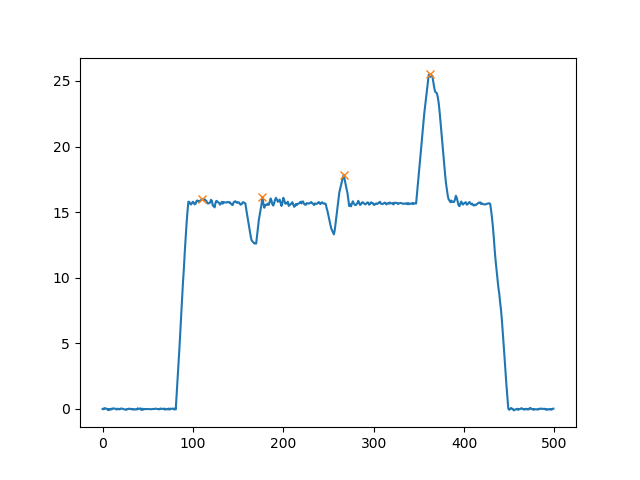

The file beside this chart, header and first rows:
, Time, Total_Forces, Left_Forces, Right_Forces, Back_Forces, Front_Forces, Total_Mass, LC1, LC2, LC3, LC4
0, 0.0, -0.003002, -0.01482, 0.01181, -0.02118, 0.01818, -0.000306, -0.06278, 0.0416, -0.02978, 0.04797
1, 0.04256, -0.02487, -0.02669, 0.001824, -0.02029, -0.004579, -0.002535, -0.06661, 0.04632, -0.0445, 0.03992
2, 0.05476, 0.07138, 0.009212, 0.06217, 0.0489, 0.02249, 0.007276, -0.03884, 0.08774, -0.02557, 0.04805
3, 0.06667, 0.02366, -0.0252, 0.04886, 0.01644, 0.007225, 0.002412, -0.05059, 0.06703, -0.01817, 0.02539
4, 0.07856, 0.02569, -0.001591, 0.02728, 0.02202, 0.003663, 0.002618, -0.03745, 0.05947, -0.03219, 0.03586
5, 0.09047, 0.01511, -0.0008567, 0.01596, 0.0002841, 0.01482, 0.00154, -0.031, 0.03129, -0.01533, 0.03015
6, 0.1023, -0.08677, -0.03809, -0.04868, -0.08075, -0.006024, -0.008845, -0.06444, -0.01631, -0.03237, 0.02634
7, 0.1142, -0.0009458, 0.01404, -0.01499, -0.01367, 0.01273, -9.640891458206227e-05, -0.02735, 0.01368, -0.02867, 0.04139
8, 0.1261, -0.07158, -0.02418, -0.0474, -0.05868, -0.0129, -0.007296, -0.05233, -0.006344, -0.04106, 0.02816
9, 0.1455, 0.01334, -0.0007996, 0.01414, -0.007768, 0.02111, 0.00136, -0.04877, 0.041, -0.02686, 0.04797
10, 0.1574, -0.03417, -0.03214, -0.002026, -0.0343, 0.0001287, -0.003483, -0.06687, 0.03258, -0.0346, 0.03473
11, 0.1668, 0.0414, -0.001529, 0.04293, 0.03658, 0.00482, 0.00422, -0.02796, 0.06454, -0.02161, 0.02643
12, 0.1812, 0.02725, -0.0009009, 0.02815, -0.0001507, 0.0274, 0.002778, -0.05103, 0.05088, -0.02273, 0.05013
13, 0.1955, 0.03312, 0.004456, 0.02866, 0.02905, 0.004063, 0.003376, -0.02543, 0.05449, -0.02583, 0.02989
14, 0.2074, 0.02758, -0.01004, 0.03761, 0.007994, 0.01958, 0.002811, -0.04581, 0.0538, -0.01619, 0.03577
15, 0.2193, -0.0245, 0.006405, -0.0309, -0.02232, -0.002179, -0.002497, -0.03161, 0.009293, -0.0402, 0.03802
16, 0.2388, -0.04056, -0.03694, -0.003616, -0.05466, 0.0141, -0.004134, -0.06026, 0.005599, -0.009215, 0.02331
17, 0.2481, 0.02248, 0.02319, -0.0007115, 0.001501, 0.02098, 0.002292, -0.01681, 0.01831, -0.01903, 0.04001
18, 0.26, -0.01091, -0.03247, 0.02155, -0.01612, 0.005207, -0.001112, -0.05016, 0.03404, -0.01249, 0.01769
19, 0.2718, -0.034, -0.002495, -0.03151, -0.008467, -0.02553, -0.003466, -0.01699, 0.00852, -0.04003, 0.01449
20, 0.2837, 0.02981, 0.0008794, 0.02893, 0.01868, 0.01113, 0.003039, -0.03005, 0.04873, -0.0198, 0.03093
21, 0.3209, 0.0304, 0.0007674, 0.02963, 0.006775, 0.02362, 0.003099, -0.03396, 0.04074, -0.01111, 0.03473
22, 0.3555, 0.02041, 0.003511, 0.0169, 0.0283, -0.007889, 0.00208, -0.01115, 0.03945, -0.02255, 0.01467
23, 0.3673, -0.01505, 0.002087, -0.01713, -0.008815, -0.006231, -0.001534, -0.01725, 0.008434, -0.02557, 0.01934
24, 0.3792, -0.02865, -0.02728, -0.001367, -0.03959, 0.01094, -0.002921, -0.03814, -0.001446, 7.917588087851697e-05, 0.01086
25, 0.3911, -0.03931, -0.01583, -0.02348, -0.02311, -0.01621, -0.004008, -0.01969, -0.003423, -0.02006, 0.003854
26, 0.403, -0.06986, -0.05, -0.01986, -0.07949, 0.009624, -0.007122, -0.07332, -0.006172, -0.01369, 0.02331
27, 0.4148, -0.005604, -0.02251, 0.0169, -0.0005452, -0.005059, -0.0005713, -0.03527, 0.03473, -0.01782, 0.01276
28, 0.4267, -0.017, -0.02679, 0.009784, -0.02056, 0.003557, -0.001733, -0.04145, 0.02089, -0.01111, 0.01467
29, 0.4386, 0.02952, -0.01449, 0.04401, -0.0008487, 0.03037, 0.003009, -0.03875, 0.0379, 0.006103, 0.02427
30, 0.4504, 0.004155, -0.01067, 0.01483, 0.01894, -0.01478, 0.0004235, -0.02387, 0.0428, -0.02798, 0.0132
31, 0.4624, -0.01267, -0.005854, -0.006817, -0.02589, 0.01321, -0.001292, -0.04136, 0.01548, -0.0223, 0.03551
32, 0.4742, 0.01256, 0.003922, 0.008637, 0.02336, -0.0108, 0.00128, -0.01446, 0.03782, -0.02918, 0.01838
33, 0.4861, -0.0431, -0.01996, -0.02315, -0.04024, -0.002861, -0.004394, -0.04206, 0.001818, -0.02496, 0.0221
34, 0.4979, 0.001031, 0.01143, -0.0104, -0.0242, 0.02523, 0.0001051, -0.01768, -0.006516, -0.00388, 0.02911
35, 0.5098, -0.05536, -0.02198, -0.03338, -0.03816, -0.0172, -0.005643, -0.03388, -0.004282, -0.0291, 0.0119
36, 0.5217, -0.03865, -0.005984, -0.03267, -0.05209, 0.01344, -0.00394, -0.03475, -0.01734, -0.01533, 0.02876
37, 0.5336, -0.0002844, 0.007983, -0.008267, -0.007584, 0.0073, -2.89954450359382e-05, -0.01516, 0.007575, -0.01584, 0.02314
38, 0.5454, -0.04567, -0.02037, -0.0253, -0.03848, -0.007181, -0.004655, -0.03901, 0.0005297, -0.02583, 0.01864
39, 0.5573, 0.05063, 0.02505, 0.02559, 0.02838, 0.02225, 0.005161, -0.01142, 0.03979, -0.01421, 0.03646
40, 0.5692, -0.006852, -0.01404, 0.007186, -0.005886, -0.0009664, -0.0006985, -0.03632, 0.03043, -0.02324, 0.02228
41, 0.581, 0.02237, 0.008277, 0.01409, -0.006228, 0.0286, 0.00228, -0.02308, 0.01685, -0.002761, 0.03136
42, 0.593, 0.0434, 0.006308, 0.0371, 0.03462, 0.008778, 0.004424, -0.01995, 0.05457, -0.01748, 0.02626
43, 0.6048, -0.07875, -0.04294, -0.03581, -0.04027, -0.03848, -0.008027, -0.05077, 0.0105, -0.04631, 0.007832
44, 0.6167, 0.02474, 0.02668, -0.001936, 0.02999, -0.005247, 0.002522, -1.044742729281783e-05, 0.03, -0.03194, 0.02669
45, 0.6311, -0.05646, -0.02591, -0.03055, -0.03609, -0.02037, -0.005755, -0.03954, 0.003451, -0.034, 0.01363
46, 0.648, 0.002503, -0.01173, 0.01423, -0.004481, 0.006984, 0.0002551, -0.04058, 0.0361, -0.02187, 0.02885
47, 0.66, -0.02176, -0.007028, -0.01473, -0.02375, 0.001991, -0.002218, -0.03562, 0.01187, -0.0266, 0.02859
48, 0.6718, 0.001716, 0.004167, -0.00245, 0.02539, -0.02367, 0.000175, -0.003493, 0.02888, -0.03133, 0.007659
49, 0.6837, -0.00589, -0.01867, 0.01278, -0.01096, 0.005069, -0.0006004, -0.04311, 0.03215, -0.01937, 0.02444
50, 0.6955, -0.01284, 0.005352, -0.01819, 0.0152, -0.02804, -0.001309, -0.007411, 0.02261, -0.0408, 0.01276
51, 0.7074, -0.004172, -0.02518, 0.02101, 0.01416, -0.01833, -0.0004252, -0.0344, 0.04856, -0.02755, 0.009216
52, 0.7193, -0.001546, -0.0108, 0.00925, 0.001244, -0.00279, -0.0001576, -0.02987, 0.03112, -0.02187, 0.01908
53, 0.7312, -0.02624, -0.02945, 0.003211, 0.01453, -0.04077, -0.002675, -0.02569, 0.04022, -0.03701, -0.003758
54, 0.7431, -0.02165, -0.02447, 0.002823, -0.02996, 0.008317, -0.002207, -0.0445, 0.01453, -0.01171, 0.02003
55, 0.7575, 0.004749, 0.008286, -0.003538, 0.001612, 0.003136, 0.0004841, -0.008368, 0.009981, -0.01352, 0.01665
56, 0.7744, -0.008782, 0.001085, -0.009867, -0.02558, 0.0168, -0.0008952, -0.01176, -0.01382, 0.003952, 0.01285
57, 0.7837, -0.004933, 0.001961, -0.006894, -0.01319, 0.008257, -0.0005029, -0.02334, 0.01015, -0.01705, 0.0253
58, 0.8209, 0.01579, 0.006787, 0.009006, -0.003604, 0.0194, 0.00161, -0.02613, 0.02252, -0.01352, 0.03292
59, 0.8555, 0.02525, 0.00645, 0.0188, 0.02065, 0.004606, 0.002574, -0.0115, 0.03215, -0.01335, 0.01795
... 440 more rows
